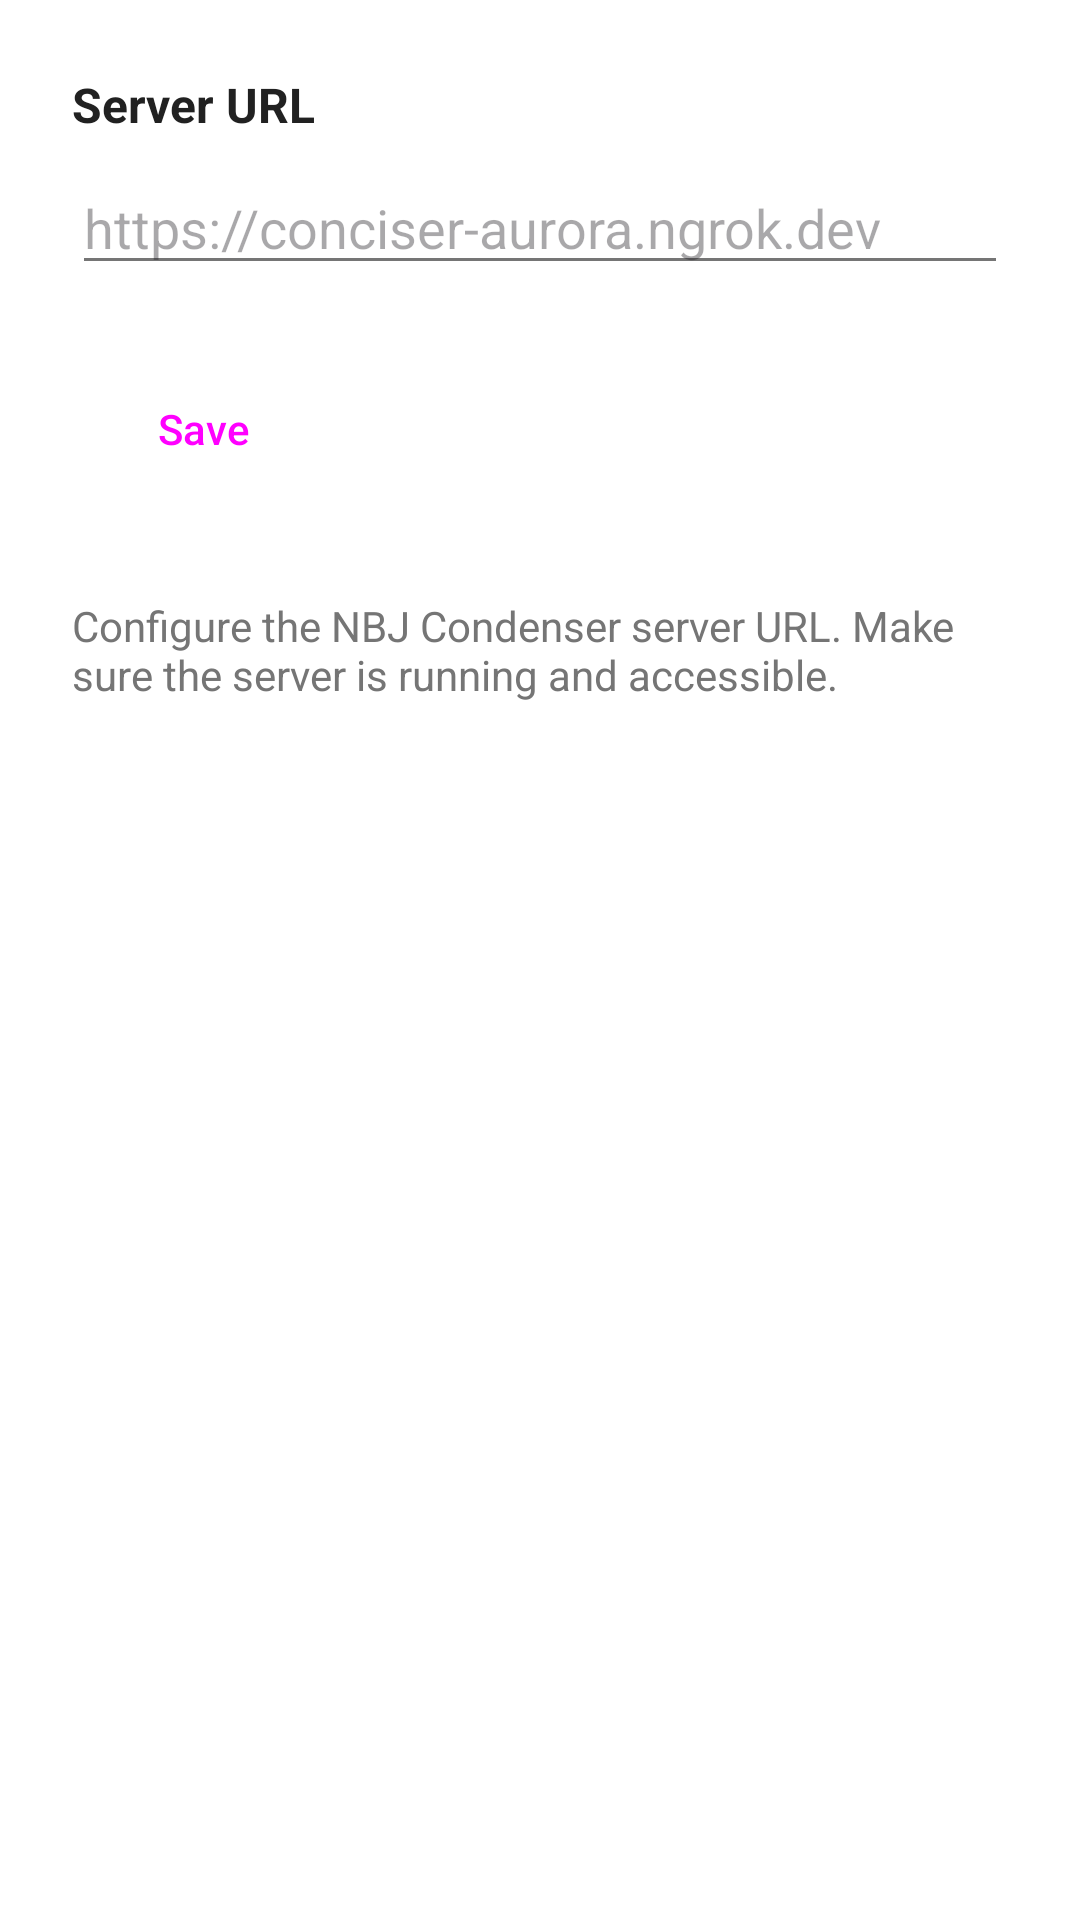

Write the Android layout XML for this screen, with the resource values it uses.
<!-- AndroidManifest.xml: application theme Theme.NBJ -->
<!-- res/layout/activity_settings.xml -->
<?xml version="1.0" encoding="utf-8"?>
<LinearLayout xmlns:android="http://schemas.android.com/apk/res/android"
    android:layout_width="match_parent"
    android:layout_height="match_parent"
    android:orientation="vertical"
    android:padding="24dp">

    <TextView
        android:layout_width="wrap_content"
        android:layout_height="wrap_content"
        android:text="@string/server_url"
        android:textSize="16sp"
        android:textStyle="bold"
        android:textColor="@color/text_primary" />

    <EditText
        android:id="@+id/etServerUrl"
        android:layout_width="match_parent"
        android:layout_height="wrap_content"
        android:layout_marginTop="8dp"
        android:hint="@string/server_url_hint"
        android:inputType="textUri"
        android:autofillHints="url" />

    <Button
        android:id="@+id/btnSave"
        android:layout_width="wrap_content"
        android:layout_height="wrap_content"
        android:layout_marginTop="24dp"
        android:text="@string/save"
        style="@style/Widget.Material3.Button" />

    <TextView
        android:layout_width="match_parent"
        android:layout_height="wrap_content"
        android:layout_marginTop="32dp"
        android:text="Configure the NBJ Condenser server URL. Make sure the server is running and accessible."
        android:textSize="14sp"
        android:textColor="@color/text_secondary" />

</LinearLayout>
<!-- resources referenced by this layout -->
<resources>
  <color name="text_primary">#212121</color>
  <color name="text_secondary">#757575</color>
  <string name="save">Save</string>
  <string name="server_url">Server URL</string>
  <string name="server_url_hint">https://conciser-aurora.ngrok.dev</string>
  <style name="Theme.NBJ" parent="Theme.Material3.Light">
          <item name="colorPrimary">@color/primary</item>
          <item name="colorPrimaryDark">@color/primary_dark</item>
          <item name="colorAccent">@color/accent</item>
          <item name="android:textColorPrimary">@color/text_primary</item>
          <item name="android:textColorSecondary">@color/text_secondary</item>
          <item name="android:windowBackground">@color/background</item>
      </style>
  <color name="primary">#1a73e8</color>
  <color name="primary_dark">#1557b0</color>
  <color name="accent">#FF4081</color>
  <color name="background">#FFFFFF</color>
</resources>
